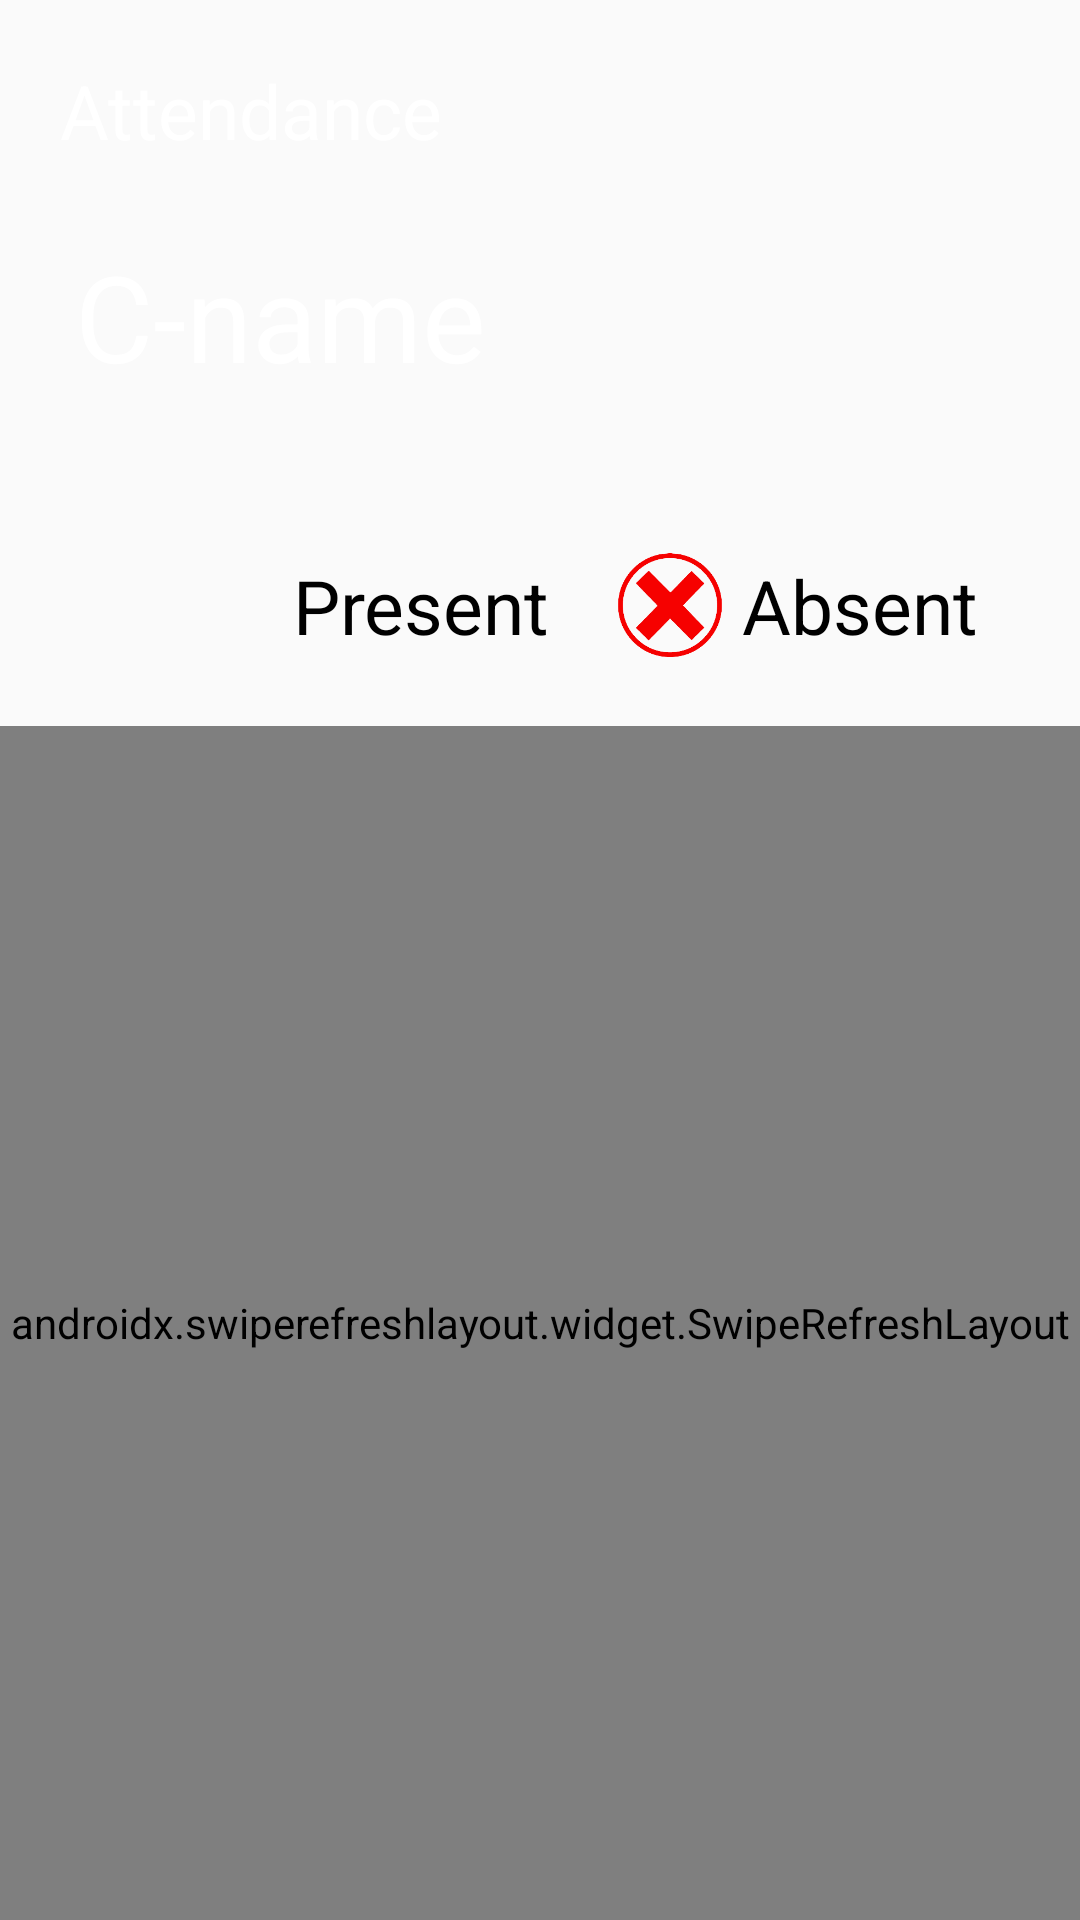

This screen was rendered from an Android layout file. Write that file and the resources it references.
<!-- AndroidManifest.xml: application theme AppTheme -->
<!-- res/layout/activity_attendance_update.xml -->
<?xml version="1.0" encoding="utf-8"?>
<LinearLayout xmlns:android="http://schemas.android.com/apk/res/android"
    xmlns:app="http://schemas.android.com/apk/res-auto"
    xmlns:tools="http://schemas.android.com/tools"
    android:layout_width="match_parent"
    android:layout_height="match_parent"
    tools:context=".AttendanceUpdateActivity"
    android:background="@drawable/dashboard"
    android:orientation="vertical">



    <TextView
        android:layout_width="wrap_content"
        android:layout_height="wrap_content"
        android:layout_marginTop="20dp"
        android:layout_marginLeft="20dp"
        android:text="Attendance"
        android:textColor="#FFFFFF"
        android:textSize="25dp"
        />

    <TextView
        android:id="@+id/attUpdate"
        android:layout_width="match_parent"
        android:layout_height="wrap_content"
        android:layout_marginTop="25dp"
        android:layout_marginLeft="25dp"
        android:text="C-name"
        android:textColor="#FFFFFF"
        android:textSize="40dp"
        />

 <LinearLayout
     android:layout_width="match_parent"
     android:layout_height="wrap_content"
     android:orientation="horizontal"
     android:gravity="center"
     android:layout_marginTop="30dp"
     >

     <ImageView
         android:id="@+id/defImage"
         android:layout_width="48dp"
         android:layout_height="48dp"
         android:layout_marginStart="16dp"
         android:layout_marginTop="16dp"
         android:layout_marginBottom="16dp"
         app:layout_constraintBottom_toBottomOf="parent"
         app:layout_constraintStart_toStartOf="parent"
         app:layout_constraintTop_toTopOf="parent"
         app:srcCompat="@drawable/tick" />

     <TextView
         android:id="@+id/prTV"
         android:layout_width="wrap_content"
         android:layout_height="wrap_content"
         android:text="Present"
         android:textColor="#000000"
         android:textSize="25dp"
         android:layout_marginLeft="0dp"
         />

     <ImageView
         android:id="@+id/crossImg"
         android:layout_width="48dp"
         android:layout_height="48dp"

         android:layout_marginStart="16dp"
         android:layout_marginTop="16dp"
         android:layout_marginBottom="16dp"
         app:layout_constraintBottom_toBottomOf="parent"
         app:layout_constraintStart_toStartOf="parent"
         app:layout_constraintTop_toTopOf="parent"
         app:srcCompat="@drawable/cross" />

     <TextView
         android:id="@+id/abTV"
         android:layout_width="wrap_content"
         android:layout_height="wrap_content"
         android:text="Absent"
         android:textColor="#000000"
         android:textSize="25dp"

         />


 </LinearLayout>

    <androidx.swiperefreshlayout.widget.SwipeRefreshLayout
        android:id="@+id/swipeRefresh"
        android:layout_width="match_parent"
        android:layout_height="match_parent">
        <androidx.recyclerview.widget.RecyclerView
            android:id="@+id/recViewAtt"
            android:layout_width="match_parent"
            android:layout_height="match_parent"
            android:layout_marginTop="0dp"
            app:stackFromEnd="true"
            app:reverseLayout="true"
            app:layoutManager="androidx.recyclerview.widget.LinearLayoutManager"
            />

    </androidx.swiperefreshlayout.widget.SwipeRefreshLayout>




</LinearLayout>
<!-- resources referenced by this layout -->
<resources>
  <!-- drawable cross: png bitmap (drawable, 16731 bytes) -->
  <style name="AppTheme" parent="Theme.AppCompat.Light.NoActionBar">
          
          <item name="colorPrimary">@color/colorPrimary</item>
          <item name="colorPrimaryDark">@color/colorPrimaryDark</item>
          <item name="colorAccent">@color/colorAccent</item>
      </style>
  <color name="colorPrimary">#CA3D1D</color>
  <color name="colorPrimaryDark">#CA3D1D</color>
  <color name="colorAccent">#FFFFFF</color>
</resources>
